Run: headless pygame with SDL's dummy video driver; simulated clock (each Clock.tick advances the game by its frame time, no real sleeping); random seed 0; keys injected as events and as key.get_pressed() state; no mouse input.
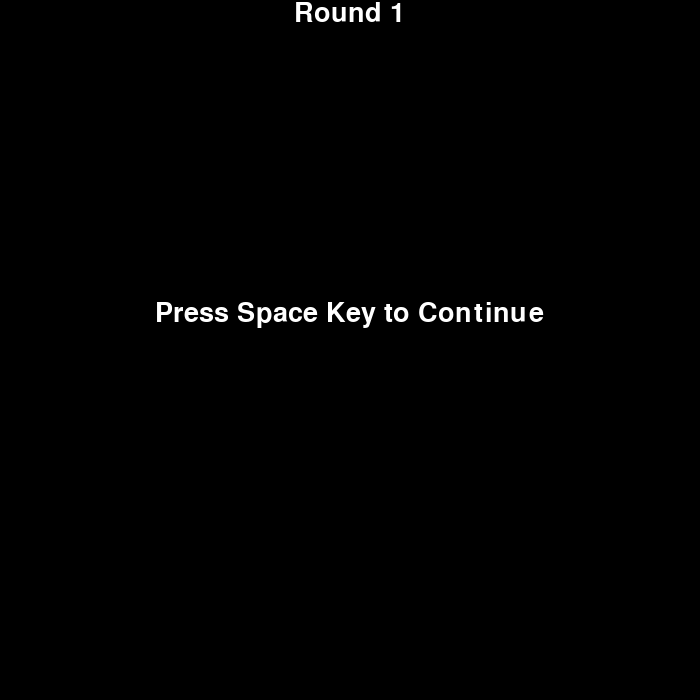
Frame 1 of 4 · flips 1–60 · no input
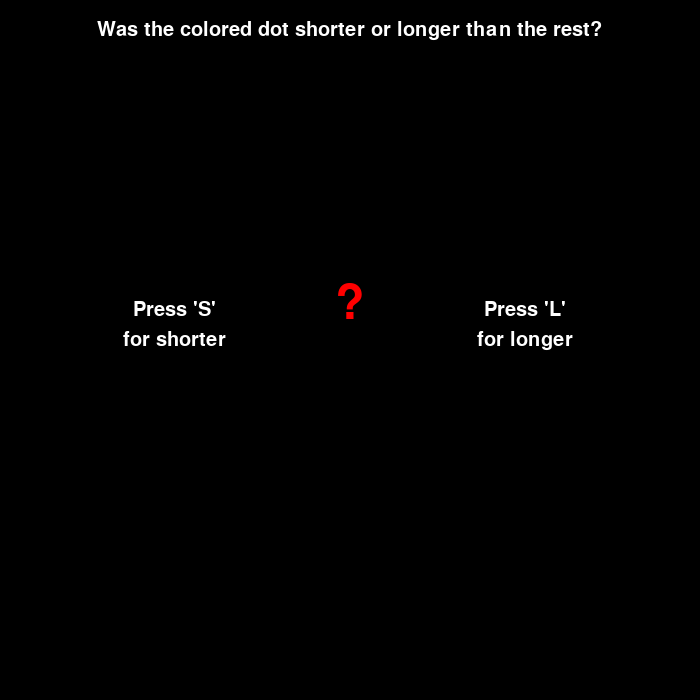
Frame 2 of 4 · flips 61–180 · tapped SPACE, RETURN · held RIGHT (→), D
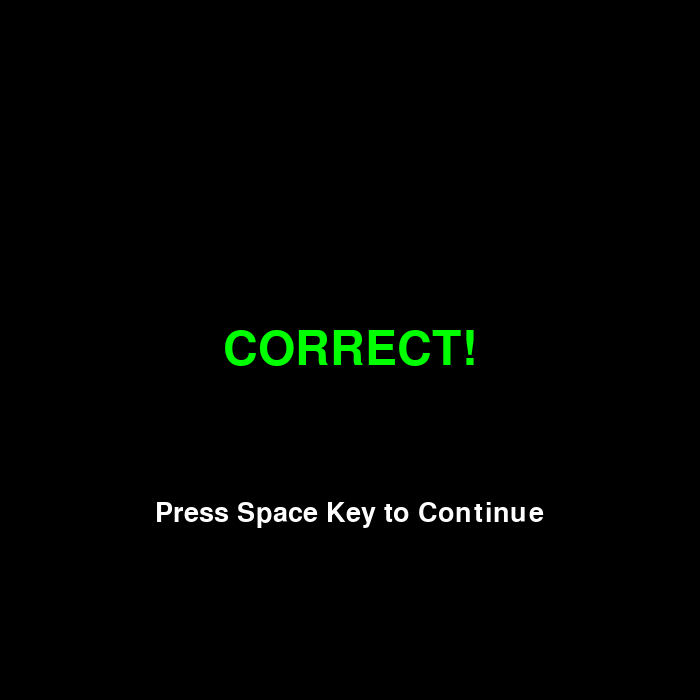
Frame 3 of 4 · flips 181–300 · held DOWN (↓), S
Frame 4 of 4 · flips 301–420 · held LEFT (←), A, UP (↑), W · screen unchanged from frame 3, image omitted

The pygame program that drew these frames:

import pygame, random, time

pygame.init()

window_size = 700
screen = pygame.display.set_mode((window_size, window_size))

center = int(window_size/2)

pygame.display.set_caption("Window")

red = (255, 0, 0)
green = (0, 255, 0)
dark_green = (0, 175, 0)
black = (0, 0, 0)
white = (255, 255, 255)

font = pygame.font.SysFont("Times New Roman", 40)
small_font = pygame.font.SysFont("Times New Roman", 30)
smaller_font = pygame.font.SysFont("Times New Roman", 20)
big_font = pygame.font.SysFont("Arial", 70)

def init_round_text(n) :
    text = font.render("Round "+str(n), True, white)
    return text, text.get_width()

round_number = 1
round_text, round_text_width = init_round_text(round_number)
space_text = font.render("Press Space Key to Continue", True, white)
space_text_width = space_text.get_width()

round_screen = True
first_round = False
guess = False

correct = False
incorrect = False

end_report = False


guess_text1 = small_font.render("Was the colored dot shorter or longer than the rest?", True, white)

guess_text2 = small_font.render("Press 'S'", True, white)

guess_text3 = small_font.render("Press 'L'", True, white)

guess_text4 = big_font.render("?", True, red)

guess_text5 = small_font.render("for shorter", True, white)

guess_text6 = small_font.render("for longer", True, white)

increment = 75


correct_text = big_font.render("CORRECT!", True, green)
incorrect_text = big_font.render("INCORRECT", True, red)

index = [[green, -1], [green, 1], [red, -1], [red, 1], [green, -1], [green, 1], [red, -1], [red, 1]]
colors_and_times = []

for times in range(2) :
    selection = list(range(8))
    while selection != [] :
        choic = random.choice(selection)
        colors_and_times.append(index[choic])
        selection.remove(choic)

index = [[green, 1], [green, 1], [red, 1], [red, 1], [green, 1], [green, 1], [red, 1], [red, 1]]

selection = list(range(8))
while selection != [] :
    choic = random.choice(selection)
    colors_and_times.append(index[choic])
    selection.remove(choic)

#print(colors_and_times, len(colors_))

for cat_i, cat in enumerate(colors_and_times) :
    print(cat_i, cat)
#quit()

current_cat = colors_and_times[round_number-1]


results_text = font.render("RESULTS", True, white)
results_text_width = results_text.get_width()

list_texts = [smaller_font.render(str(x+1), True, white) for x in range(24)]

round_text2 = smaller_font.render("ROUND", True, white)
dot_color_text = smaller_font.render("Dot Color", True, white)
dot_color_x = round_text2.get_width()+65
los_text = smaller_font.render("Longer or Shorter", True, white)
los_x = dot_color_x+dot_color_text.get_width()+65
guess_text = smaller_font.render("Guess", True, white)
guess_x = los_x+los_text.get_width()+65
correct_question_text = smaller_font.render("Correct?", True, white)
correct_x = guess_x+guess_text.get_width()+65

g_or_r = dot_color_x+int((dot_color_text.get_width()/2))-8
l_or_s1 = los_x+int((los_text.get_width()/2))-6
l_or_s2 = guess_x+int((guess_text.get_width()/2))-6
y_or_n = correct_x+int((correct_question_text.get_width()/2))-8

r_text = smaller_font.render("R", True, red)
g_text = smaller_font.render("G", True, green)
l_text = smaller_font.render("L", True, white)
s_text = smaller_font.render("S", True, white)
y_text = smaller_font.render("Y", True, white)
n_text = smaller_font.render("N", True, white)

while True :
    while round_screen :
        screen.fill(black)
        screen.blit(round_text, (int((window_size-round_text_width)/2), 0))
        screen.blit(space_text, (int((window_size-space_text_width)/2), 300))
        for event in pygame.event.get():
            if event.type == pygame.KEYDOWN :
                if event.key == pygame.K_SPACE :
                    round_screen = False
                    first_round = True

                    rando = 0.5 #random.randint(300, 500)

                    """
                    dot_fps = int((rando/1000)*fps)
                    dot_times = 0
                    on = False
                    limit = 4

                    white_on = True

                    count = 0
                    #print("WHITE DOT MILLISECONDS: ", rando, dot_fps)
                    #print()
                    """
        pygame.display.update()
    if first_round :
        for lim in range(4) :
            screen.fill(black)
            pygame.draw.circle(screen, white, (center, center), 40)
            pygame.display.update()
            time.sleep(rando)

            screen.fill(black)
            pygame.display.update()
            time.sleep(rando)

        screen.fill(black)
        colored_color = current_cat[0]
        colored_plus_or_minus = rando+((current_cat[1]*increment)/1000)
        print(colored_plus_or_minus)
        pygame.draw.circle(screen, colored_color, (center, center), 40)
        pygame.display.update()
        time.sleep(colored_plus_or_minus)
        screen.fill(black)
        pygame.display.update()
        time.sleep(colored_plus_or_minus)
        first_round = False
        guess = True

    """
    while first_round :
        screen.fill(black)
        
        count += 1
        if count == dot_fps :
            if on :
                on = False
                if dot_times == limit and white_on :
                    colored_plus_or_minus = rando+((current_cat[1]*increment)/1000)
                    
                    dot_fps = int((colored_plus_or_minus/1000)*fps)

                    #print("COLORED DOT MILLISECONDS: ", colored_plus_or_minus, dot_fps)
                    dot_times = 0
                    on = False
                    white_on = False
                    colored_color = current_cat[0]
                    limit = 1
                    
                    
            else :
                on = True
                dot_times += 1
                if dot_times == limit+1 and not white_on :
                    guess = True
                    first_round = False
            count = 0
        clock.tick(fps)
        if first_round :
            if on :
                if white_on :
                    pygame.draw.circle(screen, white, (center, center), 40)
                else :
                    pygame.draw.circle(screen, colored_color, (center, center), 40)
        pygame.display.update()
    """

    
    while guess :
        screen.fill(black)
        screen.blit(guess_text1, (int((window_size-guess_text1.get_width())/2), 20))
        screen.blit(guess_text2, (int((center-guess_text2.get_width())/2), 300))
        screen.blit(guess_text5, (int((center-guess_text5.get_width())/2), 330))
        screen.blit(guess_text3, (int((center+(center-guess_text3.get_width())/2)), 300))
        screen.blit(guess_text6, (int((center+(center-guess_text6.get_width())/2)), 330))
        screen.blit(guess_text4, (int((window_size-guess_text4.get_width())/2), 280))
        for event in pygame.event.get():
            if event.type == pygame.KEYDOWN :
                if event.key == pygame.K_s :
                    colors_and_times[round_number-1].append(-1)
                    if colored_plus_or_minus < rando :
                        #Correct answer
                        correct = True
                        guess = False
                        colors_and_times[round_number-1].append(1)
                    else :
                        #Incorrect answer
                        incorrect = True
                        guess = False
                        colors_and_times[round_number-1].append(-1)
                if event.key == pygame.K_l :
                    colors_and_times[round_number-1].append(1)
                    if colored_plus_or_minus > rando :
                        #Correct answer
                        correct = True
                        guess = False
                        colors_and_times[round_number-1].append(1)
                    else :
                        #Incorrect answer
                        incorrect = True
                        guess = False
                        colors_and_times[round_number-1].append(-1)
        pygame.display.update()
        
    while correct :
        screen.fill(black)
        screen.blit(correct_text, (int((window_size-correct_text.get_width())/2), int((window_size-correct_text.get_height())/2)))
        screen.blit(space_text, (int((window_size-space_text_width)/2), 500))
        for event in pygame.event.get():
            if event.type == pygame.KEYDOWN :
                if event.key == pygame.K_SPACE :
                    correct = False
                    round_screen = True
                    round_number += 1
                    round_text, round_text_width = init_round_text(round_number)
                    if round_number != 25 :
                        current_cat = colors_and_times[round_number-1]
                    if round_number == 9 :
                        increment -= 25
                    elif round_number == 17 :
                        increment -= 15
                    elif round_number == 25 :
                        correct = False
                        end_report = True
                    
        pygame.display.update()

    while incorrect :
        screen.fill(black)
        screen.blit(incorrect_text, (int((window_size-incorrect_text.get_width())/2), int((window_size-incorrect_text.get_height())/2)))
        screen.blit(space_text, (int((window_size-space_text_width)/2), 500))
        for event in pygame.event.get():
            if event.type == pygame.KEYDOWN :
                if event.key == pygame.K_SPACE :
                    incorrect = False
                    round_screen = True
                    round_number += 1
                    round_text, round_text_width = init_round_text(round_number)
                    if round_number != 25 :
                        current_cat = colors_and_times[round_number-1]
                    if round_number == 9 :
                        increment -= 25
                    elif round_number == 17 :
                        increment -= 15
                    elif round_number == 25 :
                        incorrect = False
                        end_report = True
        pygame.display.update()
    while end_report :
        screen.fill(black)
        screen.blit(results_text, (int((window_size-results_text_width)/2), 0))
        y_val = 100
        for lt_i, lt in enumerate(list_texts) :
            screen.blit(lt, (20, y_val))
            if colors_and_times[lt_i][0] == (255, 0, 0) :
                screen.blit(r_text, (g_or_r, y_val))
            else :
                screen.blit(g_text, (g_or_r, y_val))
            if colors_and_times[lt_i][1] == 1 :
                screen.blit(l_text, (l_or_s1, y_val))
            else :
                screen.blit(s_text, (l_or_s1, y_val))
            if colors_and_times[lt_i][2] == 1 :
                screen.blit(l_text, (l_or_s2, y_val))
            else :
                screen.blit(s_text, (l_or_s2, y_val))
            if colors_and_times[lt_i][3] == 1 :
                screen.blit(y_text, (y_or_n, y_val))
            else :
                screen.blit(n_text, (y_or_n, y_val))
            pygame.draw.line(screen, white, (0, y_val+23), (window_size, y_val+23))
            y_val += 23
            if lt_i in [7, 15, 23] :
                y_val += 22
        screen.blit(round_text2, (20, 60))
        screen.blit(dot_color_text, (dot_color_x, 60))
        screen.blit(los_text, (los_x, 60))
        screen.blit(guess_text, (guess_x, 60))
        screen.blit(correct_question_text, (correct_x, 60)) 
        for event in pygame.event.get():
            if event.type == pygame.KEYDOWN :
                if event.key == pygame.K_SPACE :
                    pass
        pygame.display.update()
        
    
